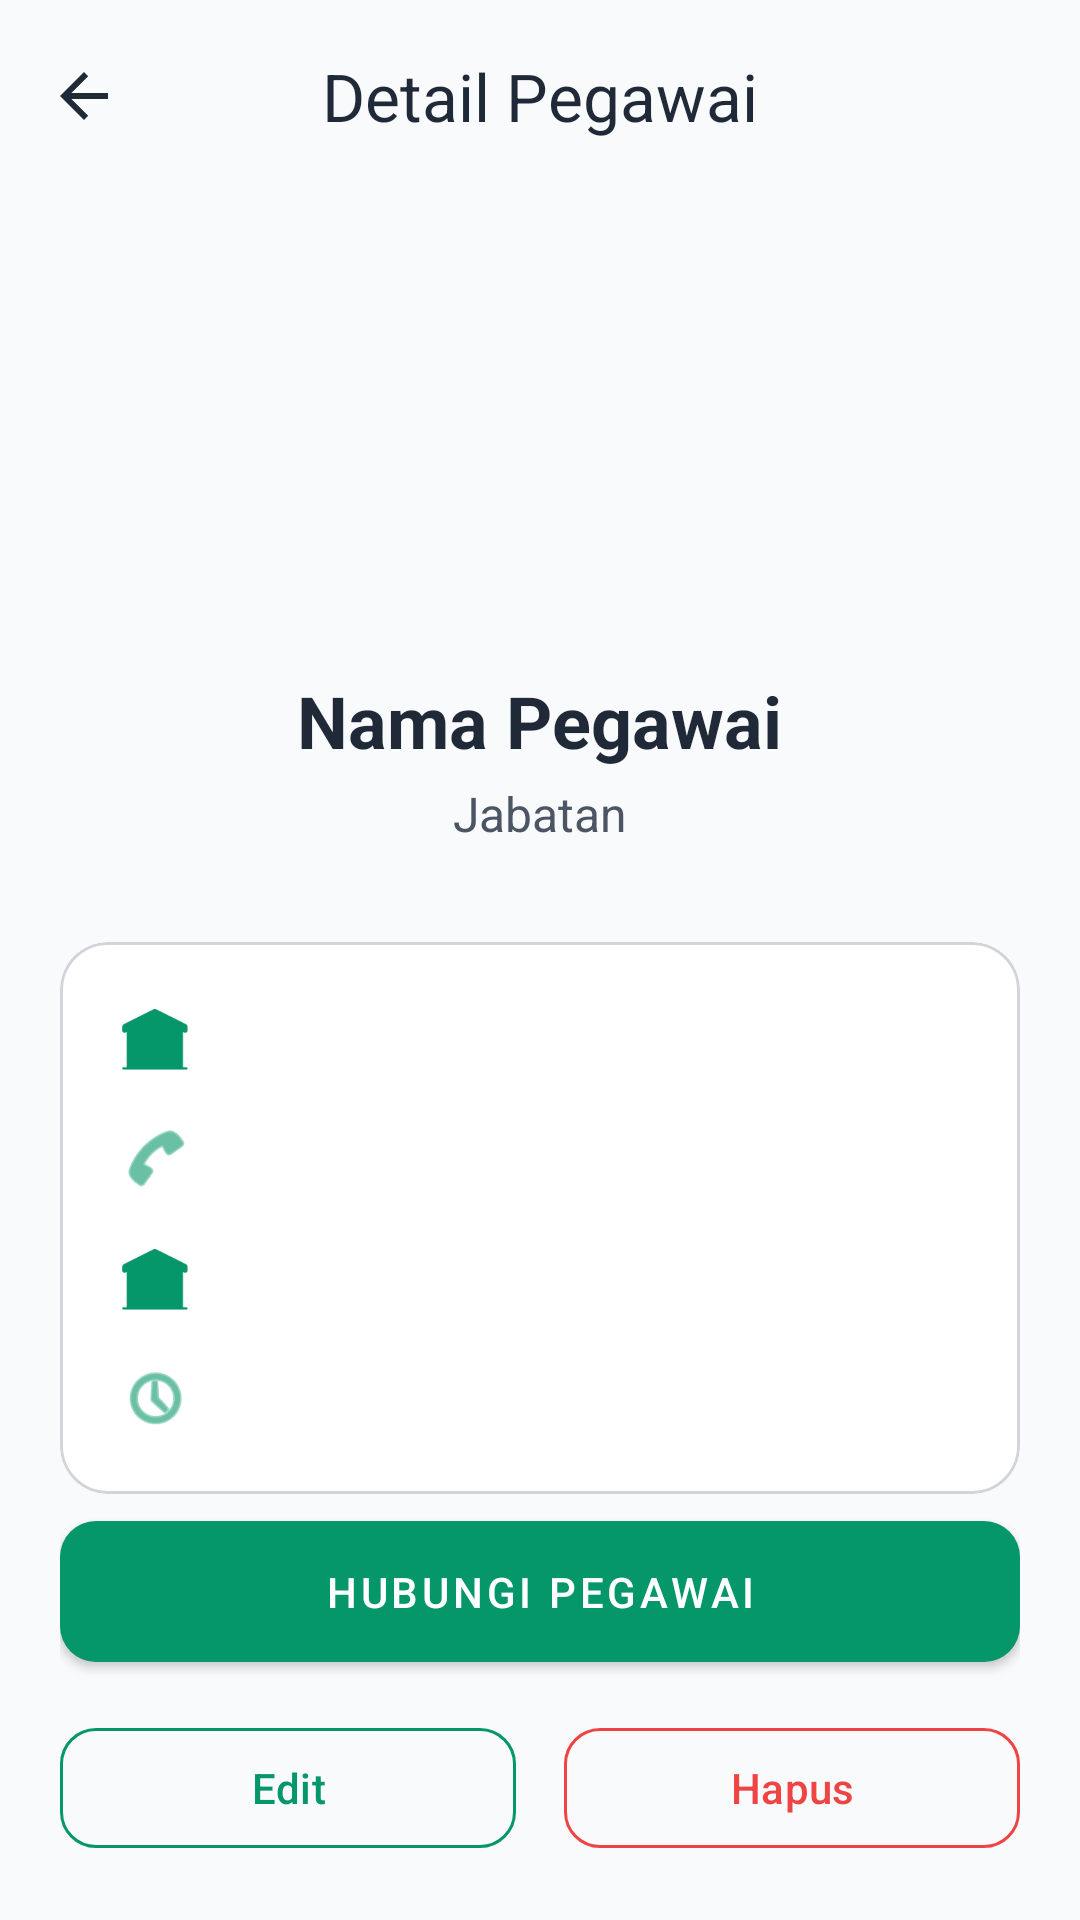

Android layout source for this screen:
<!-- AndroidManifest.xml: application theme Theme.PenjualanDev -->
<!-- res/layout/activity_detail_pegawai.xml -->
<?xml version="1.0" encoding="utf-8"?>
<androidx.coordinatorlayout.widget.CoordinatorLayout
    xmlns:android="http://schemas.android.com/apk/res/android"
    xmlns:app="http://schemas.android.com/apk/res-auto"
    xmlns:tools="http://schemas.android.com/tools"
    android:layout_width="match_parent"
    android:layout_height="match_parent"
    android:background="?attr/colorSurface"
    tools:context=".pegawai.DetailPegawaiActivity">

    <com.google.android.material.appbar.AppBarLayout
        android:layout_width="match_parent"
        android:layout_height="wrap_content"
        app:elevation="0dp"
        android:background="?attr/colorSurface">

        <com.google.android.material.appbar.MaterialToolbar
            android:id="@+id/toolbar"
            android:layout_width="match_parent"
            android:layout_height="?attr/actionBarSize"
            app:title="Detail Pegawai"
            app:titleCentered="true"
            app:titleTextColor="?attr/colorOnSurface"
            app:navigationIcon="?homeAsUpIndicator"
            app:navigationIconTint="?attr/colorOnSurface" />
    </com.google.android.material.appbar.AppBarLayout>

    <LinearLayout
        android:layout_width="match_parent"
        android:layout_height="match_parent"
        android:orientation="vertical"
        android:padding="20dp"
        app:layout_behavior="@string/appbar_scrolling_view_behavior">

        <ImageView
            android:layout_width="100dp"
            android:layout_height="100dp"
            android:layout_gravity="center"
            android:layout_marginTop="24dp"
            android:src="@drawable/pegawai"
            app:tint="?attr/colorPrimary" />

        <TextView
            android:id="@+id/tv_detail_name"
            android:layout_width="wrap_content"
            android:layout_height="wrap_content"
            android:layout_gravity="center"
            android:layout_marginTop="16dp"
            android:text="Nama Pegawai"
            android:textColor="?attr/colorOnSurface"
            android:textSize="24sp"
            android:textStyle="bold" />

        <TextView
            android:id="@+id/tv_detail_jabatan"
            android:layout_width="wrap_content"
            android:layout_height="wrap_content"
            android:layout_gravity="center"
            android:layout_marginTop="4dp"
            android:text="Jabatan"
            android:textColor="?attr/colorOnSurfaceVariant"
            android:textSize="16sp" />

        <com.google.android.material.card.MaterialCardView
            android:layout_width="match_parent"
            android:layout_height="wrap_content"
            android:layout_marginTop="32dp"
            app:cardCornerRadius="16dp"
            app:cardElevation="0dp"
            app:strokeColor="@color/colorOutlineStroke"
            app:strokeWidth="1dp"
            app:cardBackgroundColor="?attr/colorSurfaceContainer">

            <LinearLayout
                android:layout_width="match_parent"
                android:layout_height="wrap_content"
                android:orientation="vertical"
                android:padding="20dp">

                
                <LinearLayout
                    android:layout_width="match_parent"
                    android:layout_height="wrap_content"
                    android:gravity="center_vertical"
                    android:orientation="horizontal">
                    <ImageView
                        android:layout_width="24dp"
                        android:layout_height="24dp"
                        android:src="@drawable/cabang" 
                        app:tint="?attr/colorPrimary" />
                    <TextView
                        android:id="@+id/tv_detail_address"
                        android:layout_width="wrap_content"
                        android:layout_height="wrap_content"
                        android:layout_marginStart="16dp"
                        android:textColor="?attr/colorOnSurface"
                        android:textSize="16sp"
                        tools:text="Bibis Baru" />
                </LinearLayout>

                
                <LinearLayout
                    android:layout_width="match_parent"
                    android:layout_height="wrap_content"
                    android:layout_marginTop="16dp"
                    android:gravity="center_vertical"
                    android:orientation="horizontal">
                    <ImageView
                        android:layout_width="24dp"
                        android:layout_height="24dp"
                        android:src="@android:drawable/ic_menu_call"
                        app:tint="?attr/colorPrimary" />
                    <TextView
                        android:id="@+id/tv_detail_phone"
                        android:layout_width="wrap_content"
                        android:layout_height="wrap_content"
                        android:layout_marginStart="16dp"
                        android:textColor="?attr/colorOnSurface"
                        android:textSize="16sp"
                        tools:text="6282133289048" />
                </LinearLayout>

                
                <LinearLayout
                    android:layout_width="match_parent"
                    android:layout_height="wrap_content"
                    android:layout_marginTop="16dp"
                    android:gravity="center_vertical"
                    android:orientation="horizontal">
                    <ImageView
                        android:layout_width="24dp"
                        android:layout_height="24dp"
                        android:src="@drawable/cabang"
                        app:tint="?attr/colorPrimary" />
                    <TextView
                        android:id="@+id/tv_detail_cabang"
                        android:layout_width="wrap_content"
                        android:layout_height="wrap_content"
                        android:layout_marginStart="16dp"
                        android:textColor="?attr/colorOnSurface"
                        android:textSize="16sp"
                        tools:text="Cabang Suka Mundur" />
                </LinearLayout>

                
                <LinearLayout
                    android:layout_width="match_parent"
                    android:layout_height="wrap_content"
                    android:layout_marginTop="16dp"
                    android:gravity="center_vertical"
                    android:orientation="horizontal">
                    <ImageView
                        android:layout_width="24dp"
                        android:layout_height="24dp"
                        android:src="@android:drawable/ic_menu_recent_history"
                        app:tint="?attr/colorPrimary" />
                    <TextView
                        android:id="@+id/tv_detail_joined"
                        android:layout_width="wrap_content"
                        android:layout_height="wrap_content"
                        android:layout_marginStart="16dp"
                        android:textColor="?attr/colorOnSurface"
                        android:textSize="16sp"
                        tools:text="Bergabung pada 2025-06-04 07:24:58" />
                </LinearLayout>

            </LinearLayout>
        </com.google.android.material.card.MaterialCardView>

        <Space
            android:layout_width="match_parent"
            android:layout_height="0dp"
            android:layout_weight="1" />

        <com.google.android.material.button.MaterialButton
            android:id="@+id/btn_detail_hubungi"
            style="@style/Widget.MaterialComponents.Button"
            android:layout_width="match_parent"
            android:layout_height="wrap_content"
            android:layout_marginBottom="12dp"
            android:paddingVertical="14dp"
            android:text="Hubungi Pegawai"
            android:textColor="?attr/colorOnPrimary"
            app:backgroundTint="?attr/colorPrimary"
            app:cornerRadius="12dp" />

        <LinearLayout
            android:layout_width="match_parent"
            android:layout_height="wrap_content"
            android:orientation="horizontal"
            android:weightSum="2">

            <com.google.android.material.button.MaterialButton
                android:id="@+id/btn_detail_edit"
                style="?attr/materialButtonOutlinedStyle"
                android:layout_width="0dp"
                android:layout_height="wrap_content"
                android:layout_marginEnd="8dp"
                android:layout_weight="1"
                android:text="Edit"
                android:textColor="?attr/colorPrimary"
                app:cornerRadius="12dp"
                app:strokeColor="?attr/colorPrimary" />

            <com.google.android.material.button.MaterialButton
                android:id="@+id/btn_detail_hapus"
                style="?attr/materialButtonOutlinedStyle"
                android:layout_width="0dp"
                android:layout_height="wrap_content"
                android:layout_marginStart="8dp"
                android:layout_weight="1"
                android:text="Hapus"
                android:textColor="@color/red"
                app:cornerRadius="12dp"
                app:strokeColor="@color/red" />
        </LinearLayout>

    </LinearLayout>
</androidx.coordinatorlayout.widget.CoordinatorLayout>
<!-- resources referenced by this layout -->
<resources>
  <color name="colorOutlineStroke">#D1D5DB</color>
  <color name="red">#EF4444</color>
  <!-- drawable cabang: png bitmap (drawable, 2104 bytes) -->
  <style name="Theme.PenjualanDev" parent="Base.Theme.PenjualanDev" />
  <style name="Base.Theme.PenjualanDev" parent="Theme.Material3.DayNight.NoActionBar">
          
          <item name="colorPrimary">@color/colorPrimary</item>
          <item name="colorOnPrimary">@color/colorOnPrimary</item>
          
          <item name="colorSecondary">@color/colorSecondary</item>
          <item name="colorOnSecondary">@color/colorOnSecondary</item>
          
          <item name="android:statusBarColor">@color/colorPrimary</item>
          
          <item name="colorSurface">@color/colorScreenBackground</item>
          <item name="colorOnSurface">@color/colorPrimaryText</item>
          <item name="colorSurfaceContainer">@color/colorCardBackground</item>
          <item name="colorSurfaceContainerLow">@color/colorSurfaceContainerLow</item>
          <item name="colorSurfaceContainerLowest">@color/colorSurfaceContainerLowest</item>
          <item name="colorSurfaceContainerHigh">@color/colorAuthCardBackground</item>
          <item name="colorOnSurfaceVariant">@color/colorSecondaryText</item>
          <item name="colorError">@color/red</item>
          
          <item name="materialButtonStyle">@style/Widget.App.Button</item>
      </style>
  <color name="colorPrimary">#059669</color>
  <color name="colorOnPrimary">#FFFFFF</color>
  <color name="colorSecondary">#D1FAE5</color>
  <color name="colorOnSecondary">#064E3B</color>
  <color name="colorScreenBackground">#F9FAFB</color>
  <color name="colorPrimaryText">#1F2937</color>
  <color name="colorCardBackground">#FFFFFF</color>
  <color name="colorSurfaceContainerLow">#F3F4F6</color>
  <color name="colorSurfaceContainerLowest">#FFFFFF</color>
  <color name="colorAuthCardBackground">#FFFFFF</color>
  <color name="colorSecondaryText">#4B5563</color>
  <style name="Widget.App.Button" parent="Widget.Material3.Button">
          <item name="cornerRadius">12dp</item>
          <item name="android:minHeight">48dp</item>
          <item name="backgroundTint">@color/colorPrimary</item>
          <item name="android:textColor">@color/white</item>
          <item name="android:insetTop">0dp</item>
          <item name="android:insetBottom">0dp</item>
      </style>
  <color name="white">#FFFFFFFF</color>
</resources>
